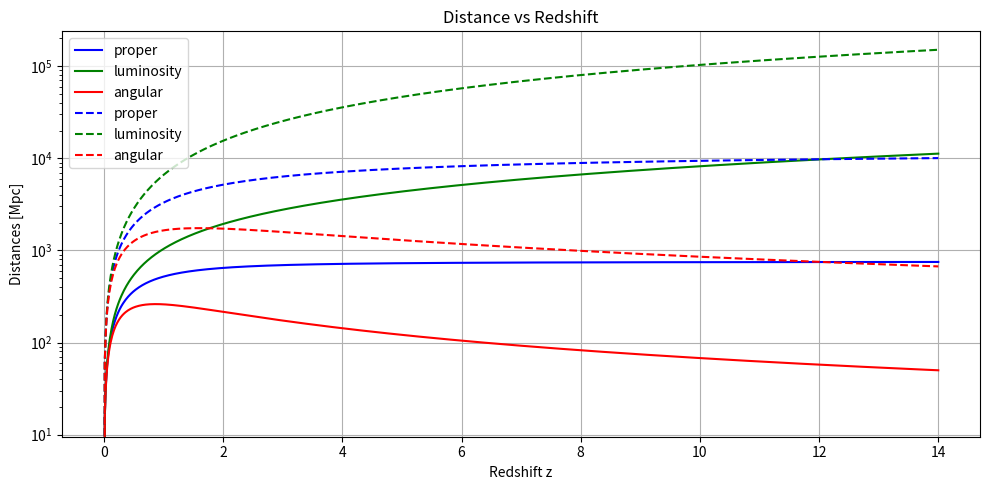

Recreate this plot in Python.
import matplotlib.pyplot as plt
from scipy.integrate import cumulative_trapezoid
import numpy as np

# === Constants ===
c_km_s = 299792.458  # speed of light in km/s
H0 = 70.0  # Hubble constant in km/s/Mpc
H0_SI = H0 / (3.0857e19)  # Convert H0 to s^-1 (1 Mpc = 3.0857e19 km)
G = 6.67430e-11  # gravitational constant in m^3/kg/s^2
rho_crit_0 = 3 * H0_SI**2 / (8 * np.pi * G)  # critical density today in kg/m^3

# === Redshift and Scale Factor ===
z = np.linspace(0, 14, 1000)
a = 1 / (1 + z)

# === Cosmological Parameters ===
Om0 = 0.3
Or0 = 0.001
Ode0 = 0.7
OmegaK = 0.0  # Assume flatness

# === CPL Dark Energy Evolution ===
w0 = -1.0
wa = 0.2

# === Energy Densities ===
rho_m = Om0 * rho_crit_0 * a**-3
rho_r = Or0 * rho_crit_0 * a**-4
rho_total = rho_m + rho_r

# Dark energy density as a function of redshift (CPL parameterization)
def rho_de_z(z):
    return Ode0 * rho_crit_0 * (1 + z) ** (3 * (1 + w0 + wa)) * np.exp(-3 * wa * z / (1 + z))

rho_de = rho_de_z(z)


class BraneWorld:
    def __init__(self, z, rho_total, rho_de, sigma_frac=1e-8):
        self.z = z
        self.a = 1 / (1 + z)
        self.rho_total = rho_total
        self.rho_de = rho_de
        self.sigma = sigma_frac * rho_crit_0

        # Compute brane correction and Hubble parameter
        self.brane_term = 1 + self.rho_total / (2 * self.sigma)
        self.H2 = (8 * np.pi * G / 3) * (self.rho_total + self.rho_de) * self.brane_term
        self.H_brane = np.sqrt(self.H2) * (3.0857e19 / 1000)  # Convert to km/s/Mpc

    def H(self):
        return self.H_brane

    def comoving_distance(self):
        chi = cumulative_trapezoid(c_km_s / self.H_brane, self.z, initial=0)
        return chi

    def luminosity_distance(self):
        chi = self.comoving_distance()
        return (1 + self.z) * chi

    def proper_distance(self):
        return self.comoving_distance()  # In flat cosmology, same as comoving

    def angular_distance(self):
        chi = self.comoving_distance()
        return chi / (1 + self.z)

class LCDM:
    def __init__(self, z, H0=70.0, OmegaM=0.3, OmegaR=0.001, OmegaDE=0.7):
        self.z = z
        self.a = 1 / (1 + z)
        self.H0 = H0  # km/s/Mpc
        self.OmegaM = OmegaM
        self.OmegaR = OmegaR
        self.OmegaDE = OmegaDE
        self.OmegaK = 1.0 - (OmegaM + OmegaR + OmegaDE)

        # Compute Hubble parameter as a function of z
        self.H_array = self.H_func()

    def H_func(self):
        density = (self.OmegaM * self.a**-3 +
                   self.OmegaR * self.a**-4 +
                   self.OmegaDE +
                   self.OmegaK * self.a**-2)
        return self.H0 * np.sqrt(density)

    def H(self):
        return self.H_array

    def comoving_distance(self):
        chi = cumulative_trapezoid(c_km_s / self.H_array, self.z, initial=0)
        return chi

    def luminosity_distance(self):
        return (1 + self.z) * self.comoving_distance()

    def proper_distance(self):
        return self.comoving_distance()

    def angular_distance(self):
        return self.comoving_distance() / (1 + self.z)

bw = BraneWorld(z, rho_total, rho_de)
lcdm = LCDM(z, H0=H0, OmegaM=Om0, OmegaR=Or0, OmegaDE=Ode0)

# initiate figure
plt.figure(figsize=(10, 5))
labels = ['proper', 'luminosity', 'angular']
import matplotlib.colors as mcolors
colors = list(mcolors.BASE_COLORS.keys())


# brane-world lines
for i, data in enumerate([bw.proper_distance(), bw.luminosity_distance(), bw.angular_distance()]):
    plt.plot(z, data, label=labels[i], color=colors[i])

# LCDM lines
for i, data in enumerate([lcdm.proper_distance(), lcdm.luminosity_distance(), lcdm.angular_distance()]):
    plt.plot(z, data, label=labels[i], color=colors[i], linestyle='--')

# figure settings
plt.xlabel('Redshift z')
plt.ylabel('Distances [Mpc]')
plt.title('Distance vs Redshift')
plt.legend()
plt.yscale('log')
plt.grid(True)


plt.tight_layout()
plt.show()